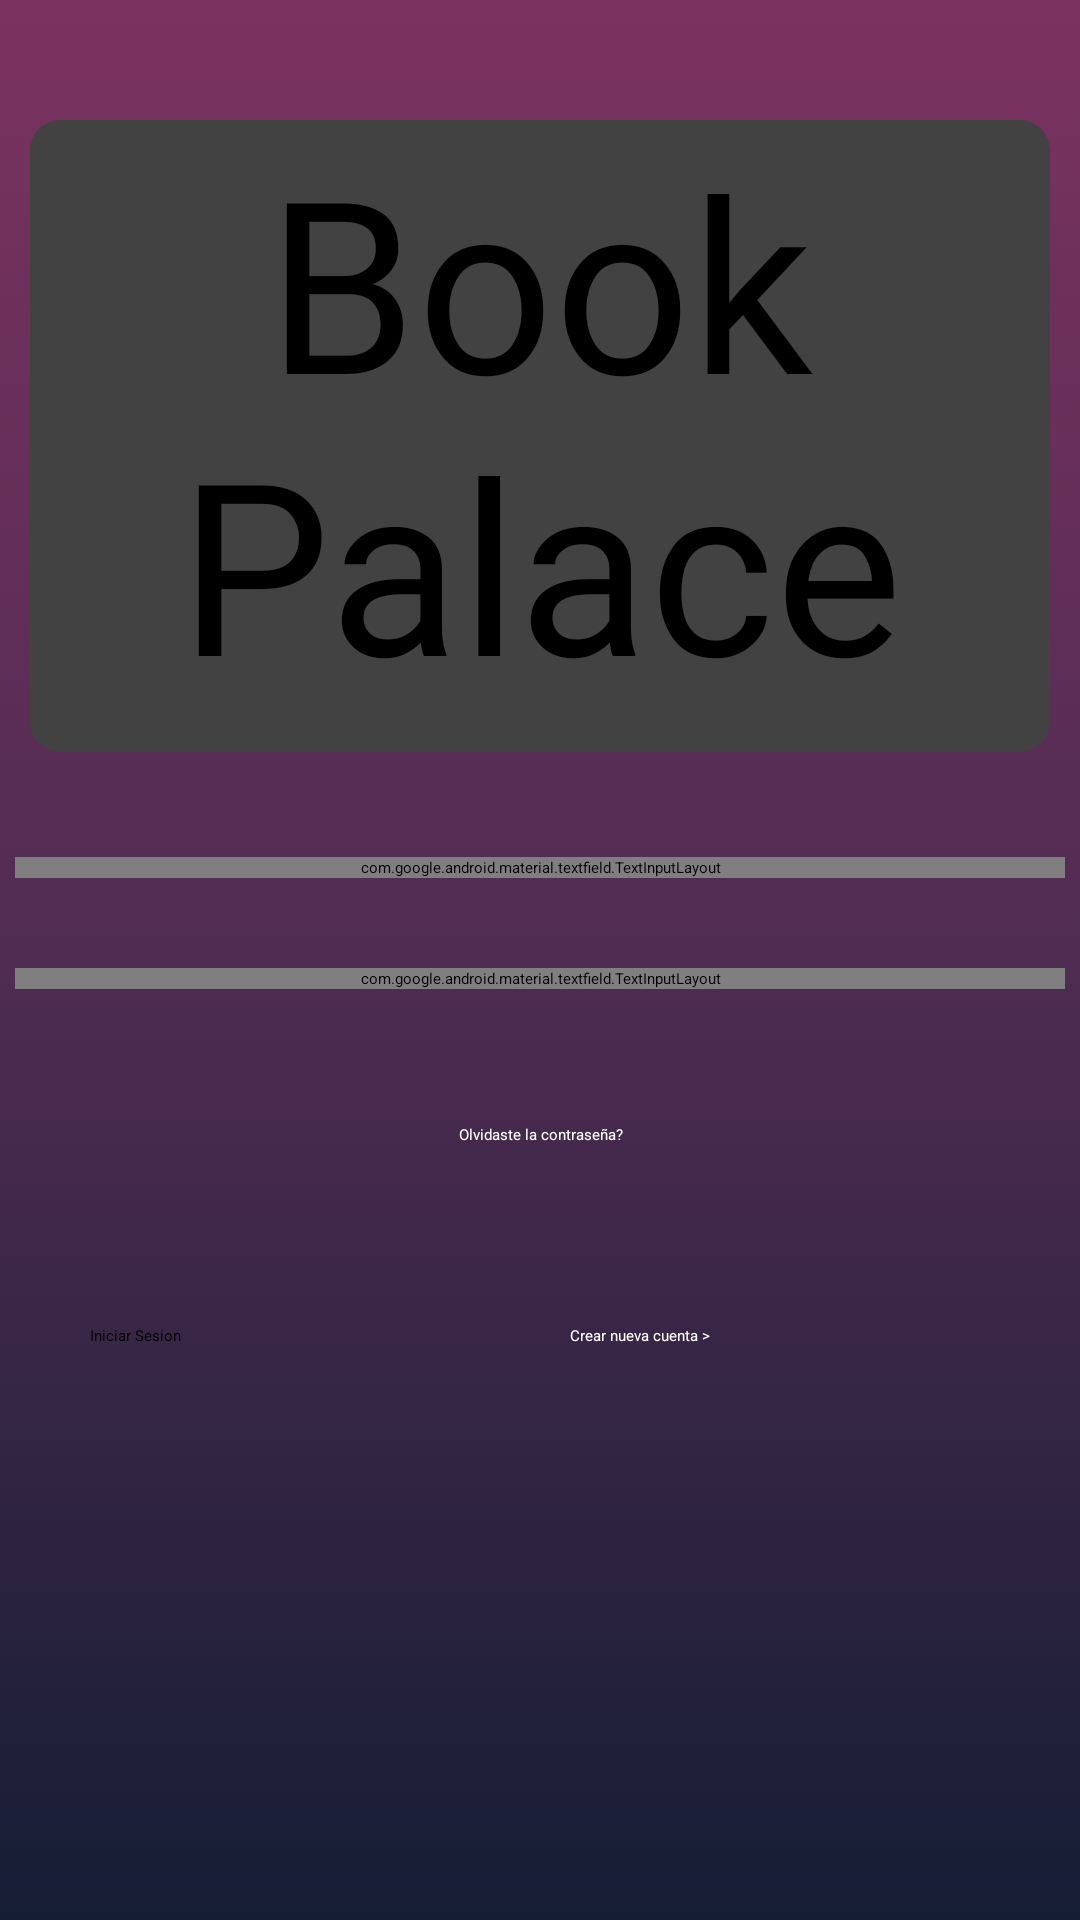

This screen was rendered from an Android layout file. Write that file and the resources it references.
<!-- AndroidManifest.xml: activity theme SplashTheme -->
<!-- res/layout/activity_login.xml -->
<?xml version="1.0" encoding="utf-8"?>
<LinearLayout xmlns:android="http://schemas.android.com/apk/res/android"
    xmlns:app="http://schemas.android.com/apk/res-auto"
    xmlns:tools="http://schemas.android.com/tools"
    android:layout_width="match_parent"
    android:layout_height="match_parent"
    android:background="@drawable/rectangle"
    android:orientation="vertical"
    tools:context=".LoginActivity">

    <androidx.cardview.widget.CardView
        android:layout_width="match_parent"
        android:layout_height="wrap_content"
        android:layout_marginLeft="10dp"
        android:layout_marginTop="40dp"
        android:layout_marginRight="10dp"
        android:layout_marginBottom="20dp"
        android:elevation="30dp"
        app:cardCornerRadius="10dp"
        app:cardElevation="30dp"
        app:cardMaxElevation="30dp">

        <TextView
            android:id="@+id/textView3"
            android:layout_width="match_parent"
            android:layout_height="wrap_content"
            android:layout_marginBottom="10dp"
            android:backgroundTint="#FFFFFF"
            android:fontFamily="@font/arizonia"
            android:gravity="center"
            android:text="Book Palace"
            android:textSize="80dp" />
    </androidx.cardview.widget.CardView>

    <LinearLayout
        android:layout_width="match_parent"
        android:layout_height="match_parent"
        android:gravity="center_horizontal"
        android:orientation="vertical">

        <com.google.android.material.textfield.TextInputLayout
            android:id="@+id/mailLogin"
            android:layout_width="350dp"
            android:layout_height="wrap_content"
            android:layout_gravity="center"
            android:layout_margin="15dp"
            android:foregroundGravity="center"
            android:gravity="center"
            app:boxCornerRadiusBottomEnd="24dp"
            app:boxCornerRadiusBottomStart="24dp"
            app:boxCornerRadiusTopEnd="24dp"
            app:boxCornerRadiusTopStart="24dp"
            app:boxStrokeColor="@color/white"
            app:boxStrokeWidth="0dp"
            app:boxStrokeWidthFocused="0dp"
            app:hintEnabled="false"
            app:startIconDrawable="@drawable/email_vector">

            <com.google.android.material.textfield.TextInputEditText
                android:id="@+id/lg_email"
                android:layout_width="match_parent"
                android:layout_height="60dp"
                android:layout_gravity="center"
                android:hint="Dirección de Correo"
                android:inputType="text"
                android:textSize="20sp" />
        </com.google.android.material.textfield.TextInputLayout>

        <com.google.android.material.textfield.TextInputLayout
            android:id="@+id/passwordLogin"
            android:layout_width="350dp"
            android:layout_height="wrap_content"
            android:layout_gravity="center"
            android:layout_margin="15dp"
            android:foregroundGravity="center"
            android:gravity="center"
            app:boxCornerRadiusBottomEnd="24dp"
            app:boxCornerRadiusBottomStart="24dp"
            app:boxCornerRadiusTopEnd="24dp"
            app:boxCornerRadiusTopStart="24dp"
            app:boxStrokeWidth="0dp"
            app:boxStrokeWidthFocused="0dp"
            app:endIconMode="password_toggle"

            app:hintEnabled="false"
            app:startIconDrawable="@drawable/password_key_vector">

            <com.google.android.material.textfield.TextInputEditText
                android:id="@+id/lg_passwd"
                android:layout_width="match_parent"
                android:layout_height="60dp"
                android:layout_gravity="center"
                android:hint="Contraseña"
                android:inputType="textPassword"
                android:textSize="20sp" />
        </com.google.android.material.textfield.TextInputLayout>

        <TextView
            android:id="@+id/lg_btn_ResetPasswd"
            android:layout_width="match_parent"
            android:layout_height="wrap_content"
            android:layout_margin="30dp"
            android:gravity="center"
            android:text="Olvidaste la contraseña?"
            android:textColor="@color/white" />

        <LinearLayout
            android:layout_width="match_parent"
            android:layout_height="wrap_content"
            android:layout_gravity="center"
            android:foregroundGravity="center"
            android:gravity="center"
            android:orientation="horizontal">

            <Button
                android:id="@+id/lg_btn_login"
                android:layout_width="120dp"
                android:layout_height="wrap_content"
                android:layout_margin="30dp"
                android:backgroundTint="#9CFBFBFB"
                android:onClick="login"
                android:text="Iniciar Sesion"
                android:textColor="#000000"
                app:cornerRadius="24dp" />

            <TextView
                android:id="@+id/lg_btn_register"
                android:layout_width="132dp"
                android:layout_height="wrap_content"
                android:layout_margin="10dp"
                android:layout_weight="1"
                android:text="Crear nueva cuenta >"
                android:textColor="@color/white"
                android:textColorLink="#FFFFFF" />

        </LinearLayout>


    </LinearLayout>

</LinearLayout>
<!-- resources referenced by this layout -->
<resources>
  <color name="white">#FFFFFFFF</color>
  <!-- drawable rectangle (drawable) -->
  <?xml version="1.0" encoding="utf-8"?>
  <selector xmlns:android="http://schemas.android.com/apk/res/android">
  <item>
      <shape android:shape="rectangle">
          <gradient android:startColor="#7b3260"
              android:centerColor="#502c52"
              android:endColor="#151D35"
              android:type="linear"
              android:angle="@integer/material_motion_duration_medium_2">
  
          </gradient>
      </shape>
  </item>
  </selector>
</resources>
